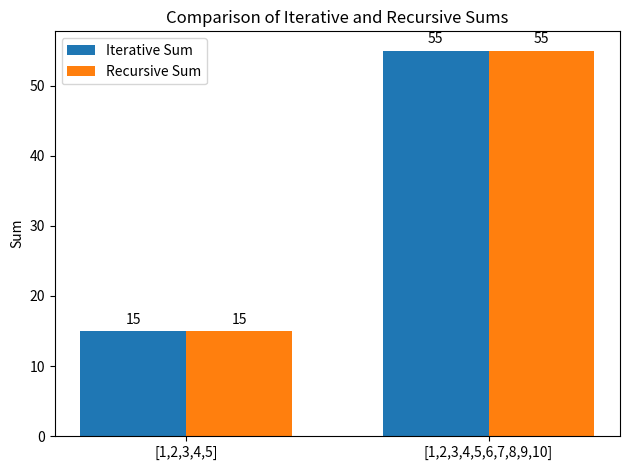

Write Python code to recreate this figure.
import matplotlib.pyplot as plt

def sum(arr):
    total = 0
    for x in arr:
        total += x
    return total

def sum_recursive(arr):
    if len(arr) == 0:
        return 0
    else:
        return arr[0] + sum_recursive(arr[1:])

def main():
    arr1 = [1, 2, 3, 4, 5]
    arr2 = [1, 2, 3, 4, 5, 6, 7, 8, 9, 10]

    result1_iterative = sum(arr1)
    result2_iterative = sum(arr2)
    result1_recursive = sum_recursive(arr1)
    result2_recursive = sum_recursive(arr2)

    print(f"Iterative sum of {arr1}: {result1_iterative}")
    print(f"Iterative sum of {arr2}: {result2_iterative}")
    print(f"Recursive sum of {arr1}: {result1_recursive}")
    print(f"Recursive sum of {arr2}: {result2_recursive}")

    # Visualization
    labels = ['[1,2,3,4,5]', '[1,2,3,4,5,6,7,8,9,10]']
    iterative_sums = [result1_iterative, result2_iterative]
    recursive_sums = [result1_recursive, result2_recursive]

    x = range(len(labels))  # the label locations
    width = 0.35  # the width of the bars

    fig, ax = plt.subplots()
    rects1 = ax.bar(x, iterative_sums, width, label='Iterative Sum')
    rects2 = ax.bar([i + width for i in x], recursive_sums, width, label='Recursive Sum')

    # Add some text for labels, title and custom x-axis tick labels, etc.
    ax.set_ylabel('Sum')
    ax.set_title('Comparison of Iterative and Recursive Sums')
    ax.set_xticks([i + width / 2 for i in x])
    ax.set_xticklabels(labels)
    ax.legend()

    def autolabel(rects):
        """Attach a text label above each bar in *rects*, displaying its height."""
        for rect in rects:
            height = rect.get_height()
            ax.annotate('{}'.format(height),
                        xy=(rect.get_x() + rect.get_width() / 2, height),
                        xytext=(0, 3),  # 3 points vertical offset
                        textcoords="offset points",
                        ha='center', va='bottom')

    autolabel(rects1)
    autolabel(rects2)

    fig.tight_layout()
    plt.show()

if __name__ == "__main__":
    main()